Run: headless pygame with SDL's dummy video driver; simulated clock (each Clock.tick advances the game by its frame time, no real sleeping); random seed 0; keys injected as events and as key.get_pressed() state; mouse plan: one left click at the window centre at the start of phase 2, then a move to the lower-right quarter at the start of phase 3.
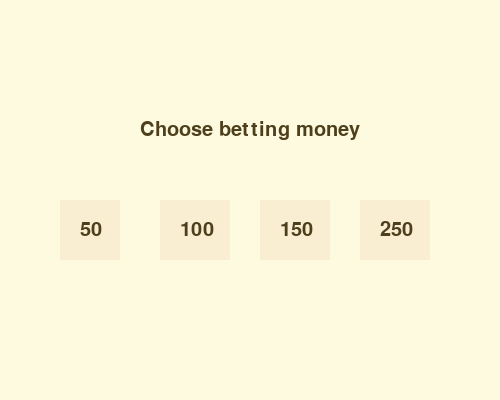
Frame 1 of 4 · flips 1–60 · no input
Frame 2 of 4 · flips 61–180 · clicked the window centre · tapped SPACE, RETURN · held RIGHT (→), D · screen unchanged from frame 1, image omitted
Frame 3 of 4 · flips 181–300 · moved the mouse to the lower-right quarter · held DOWN (↓), S · screen unchanged from frame 2, image omitted
Frame 4 of 4 · flips 301–420 · held LEFT (←), A, UP (↑), W · screen unchanged from frame 3, image omitted

The pygame program that drew these frames:

import sys

import pygame
from pygame.locals import *

pygame.init()  # Initialize all pygame's modules

font = pygame.font.SysFont(None, 90)

WINDOW_WIDTH = 500
WINDOW_HEIGHT = 400

BLACK = (0, 0, 0)
WHITE = (255, 255, 255)
RED = (255, 0, 0)
GREEN = (0, 255, 0)
BLUE = (0, 0, 255)

TRANSPARENT = (0, 0, 0, 0)

BACKGROUND = pygame.Color('#FEFAE0')
TEXT_COLOR = pygame.Color('#4D3F1B')
BOLD_COLOR = pygame.Color('#F9EED2')

FPS = 32
FPSCLOCK = pygame.time.Clock()

DISPLAY_SCREEN = pygame.display.set_mode((WINDOW_WIDTH, WINDOW_HEIGHT))

def draw_text(text, font, color, surface, x, y):
    textobj = font.render(text, 1, color)
    textrect = textobj.get_rect()
    textrect.topleft = (x, y)
    surface.blit(textobj, textrect)

def chooseMoney():
    buttonConfs = [
        {
            'isHover': False,
            'coords': (60, 200, 60, 60),
            'position': (80, 220),
            'text': '50',
        },
        {
            'isHover': False,
            'coords': (160, 200, 70, 60),
            'position': (180, 220),
            'text': '100'
        },
        {
            'isHover': False,
            'coords': (260, 200, 70, 60),
            'position': (280, 220),
            'text': '150'
        },
        {
            'isHover': False,
            'coords': (360, 200, 70, 60),
            'position': (380, 220),
            'text': '250'
        },
    ]

    choosingItem = 0

    while True:
        DISPLAY_SCREEN.fill(BACKGROUND)
        draw_text('Choose betting money', pygame.font.SysFont(None, 30), TEXT_COLOR, DISPLAY_SCREEN, 140, 120)

        for event in pygame.event.get():
            if event.type == QUIT or (event.type == KEYDOWN and event.key == K_ESCAPE):
                pygame.quit()
                sys.exit(0)
            if event.type == MOUSEBUTTONDOWN:
                if event.button == 1 and choosingItem != 0:
                    return choosingItem
                    # sys.exit(choosingItem)

        clientX, clientY = pygame.mouse.get_pos()

        choosingItem = 0
        for buttonConf in buttonConfs:
            if buttonConf['isHover']:
                buttonConf['rect'] = pygame.draw.rect(DISPLAY_SCREEN, TEXT_COLOR, buttonConf['coords'])
                draw_text(buttonConf['text'], pygame.font.SysFont(None, 30), BOLD_COLOR, DISPLAY_SCREEN, *buttonConf['position'])
            else: 
                buttonConf['rect'] = pygame.draw.rect(DISPLAY_SCREEN, BOLD_COLOR, buttonConf['coords'])
                draw_text(buttonConf['text'], pygame.font.SysFont(None, 30), TEXT_COLOR, DISPLAY_SCREEN, *buttonConf['position'])
            if buttonConf['rect'].collidepoint((clientX, clientY)):
                buttonConf['isHover'] = True
                choosingItem = int(buttonConf['text'])
            else:
                buttonConf['isHover'] = False

        FPSCLOCK.tick(FPS)
        pygame.display.update()


if __name__ == '__main__':
    pygame.display.set_caption('Choose money')

    pygame.display.update()

    sys.exit(chooseMoney())
